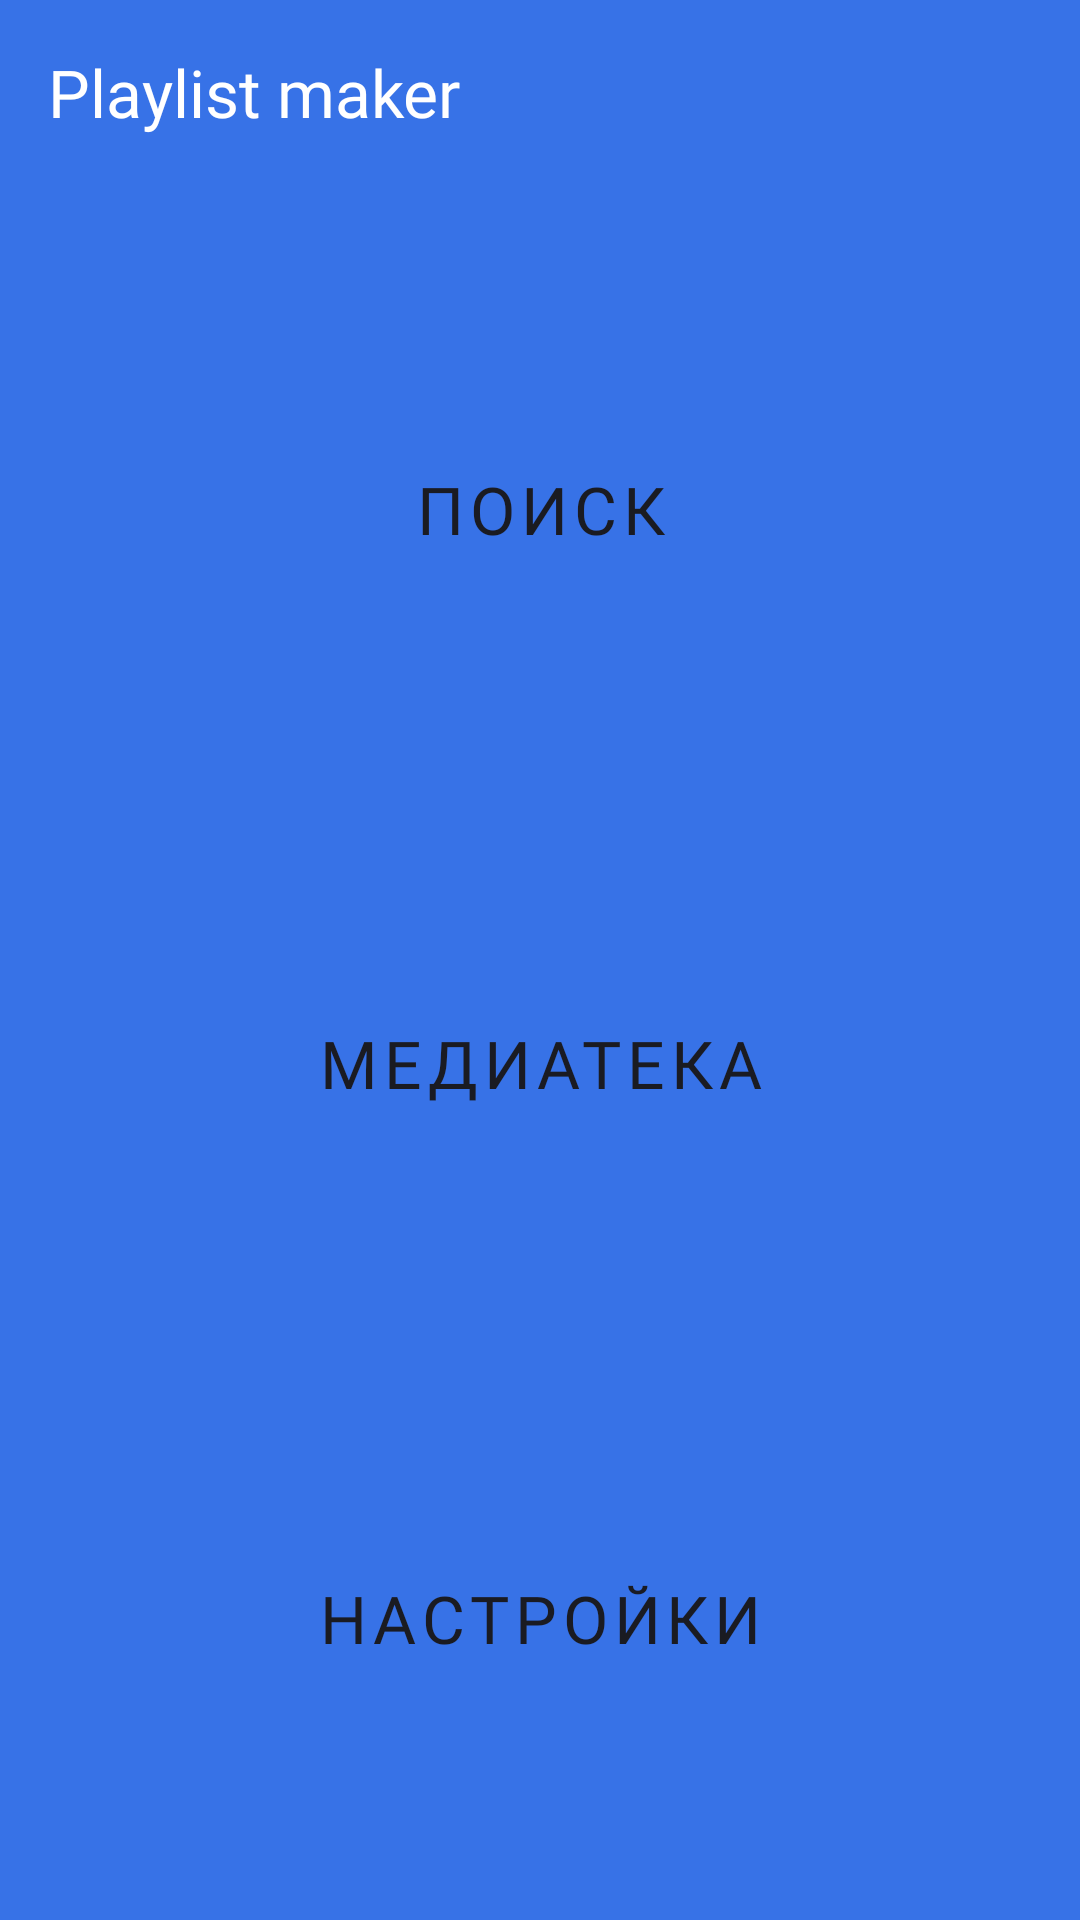

Write the Android layout XML for this screen, with the resource values it uses.
<!-- AndroidManifest.xml: application theme Theme.MaterialComponents.DayNight.NoActionBar -->
<!-- res/layout/fragment_main.xml -->
<?xml version="1.0" encoding="utf-8"?>
<LinearLayout xmlns:android="http://schemas.android.com/apk/res/android"
    xmlns:app="http://schemas.android.com/apk/res-auto"
    style="@style/MainScreenBackStyle"
    android:name="androidx.navigation.fragment.NavHostFragment"
    >

    <FrameLayout
        android:layout_width="match_parent"
        android:layout_height="wrap_content">

        <TextView
            android:layout_width="wrap_content"
            android:layout_height="wrap_content"

            android:layout_gravity="start"
            android:text="@string/playlist_maker"
            android:textColor="@color/white"
            android:textSize="@dimen/HeaderSize"
            android:fontFamily="@font/ys_display_medium" />


    </FrameLayout>


    <LinearLayout
        android:layout_width="match_parent"
        android:layout_height="match_parent"
        android:layout_marginTop="24dp"

        android:orientation="vertical">


        <Button
            android:id="@+id/searchButton"
            style="@style/SearchButtonStyle"

            android:text="@string/TextSearch" />


        <Button
            android:id="@+id/mediaButton"
            style="@style/MediaButtonStyle"
            android:text="@string/Media" />

        <Button
            android:id="@+id/settingsButton"
            style="@style/ButtonStyle"
            android:text="@string/Settings"

            />
    </LinearLayout>
</LinearLayout>
<!-- resources referenced by this layout -->
<resources>
  <color name="white">#FFFFFFFF</color>
  <dimen name="HeaderSize">22sp</dimen>
  <string name="Media">Медиатека</string>
  <string name="Settings">Настройки</string>
  <string name="TextSearch">Поиск</string>
  <string name="playlist_maker">Playlist maker</string>
  <style name="ButtonStyle" parent="Widget.MaterialComponents.Button.UnelevatedButton">
          <item name="android:layout_width">match_parent</item>
          <item name="android:layout_height">0dp</item>
          <item name="android:layout_weight">1</item>
          <item name="android:layout_marginTop">@dimen/ButtonMarginTop</item>
          <item name="android:backgroundTint">@color/white</item>
          <item name="android:textColor">@color/YP_Black</item>
          <item name="android:textSize">@dimen/ButtonTextSize</item>
          <item name="cornerRadius">@dimen/ButtonCornerSize</item>
          <item name="icon">@drawable/settings</item>
          <item name="iconGravity">textStart</item>
          <item name="iconTint">@color/YP_Black</item>
          <item name="android:fontFamily">@font/ys_display_medium</item>
          <item name="android:textFontWeight">500</item>
  
      </style>
  <style name="MainScreenBackStyle">
          <item name="android:layout_width">match_parent</item>
          <item name="android:layout_height">match_parent</item>
          <item name="android:background">#3772E7</item>
          <item name="android:orientation">vertical</item>
          <item name="android:padding">@dimen/Padding</item>
      </style>
  <style name="MediaButtonStyle" parent="ButtonStyle">
          <item name="icon">@drawable/media</item>
      </style>
  <style name="SearchButtonStyle" parent="ButtonStyle">
          <item name="icon">@drawable/searchbig</item>
      </style>
  <dimen name="ButtonMarginTop">16dp</dimen>
  <color name="YP_Black">#1A1B22</color>
  <dimen name="ButtonTextSize">22sp</dimen>
  <dimen name="ButtonCornerSize">16dp</dimen>
  <dimen name="Padding">16dp</dimen>
</resources>
